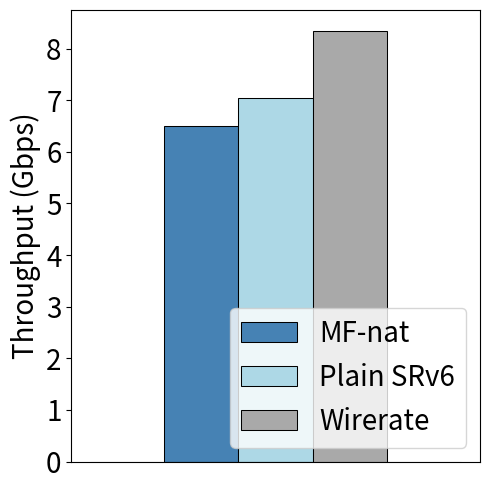

Write the Python code that produced this figure.
#!/usr/bin/env python3
import matplotlib.pyplot as plt
import pandas as pd
import numpy as np
from scipy import stats
import json
import sys
import pprint

plt.close("all")
plt.figure(figsize=(5, 5))
fs = 20
tfs = 20
width = 1

height_mfplane = [0, 6.5, 0]
height_srv6 = [0, 7.05, 0]
height_wirerate = [0, 8.33, 0]
left1 = np.arange(len(height_srv6))
left2 = [x + width for x in left1]
left3 = [x + width for x in left2]

labels = ['1flow']

plt.bar(left1, height_mfplane, color='steelblue', width=width, align='center', label="MF-nat", linewidth=0.75, edgecolor='black')
plt.bar(left2, height_srv6, color='lightblue', width=width, align='center', label="Plain SRv6", linewidth=0.75, edgecolor='black')
plt.bar(left3, height_wirerate, color='darkgray', width=width, align='center', label="Wirerate", linewidth=0.75, edgecolor='black')

plt.tick_params(
    axis='x',          # changes apply to the x-axis
    which='both',      # both major and minor ticks are affected
    bottom=False,      # ticks along the bottom edge are off
    top=False,         # ticks along the top edge are off
    labelbottom=False) # labels along the bottom edge are off

plt.yticks(fontsize=tfs)
plt.ylabel("Throughput (Gbps)", fontsize=fs)
plt.tight_layout()
plt.legend(fontsize=tfs, loc='lower right')
plt.savefig("mfplane-nat-throughput.drawio.pdf")
